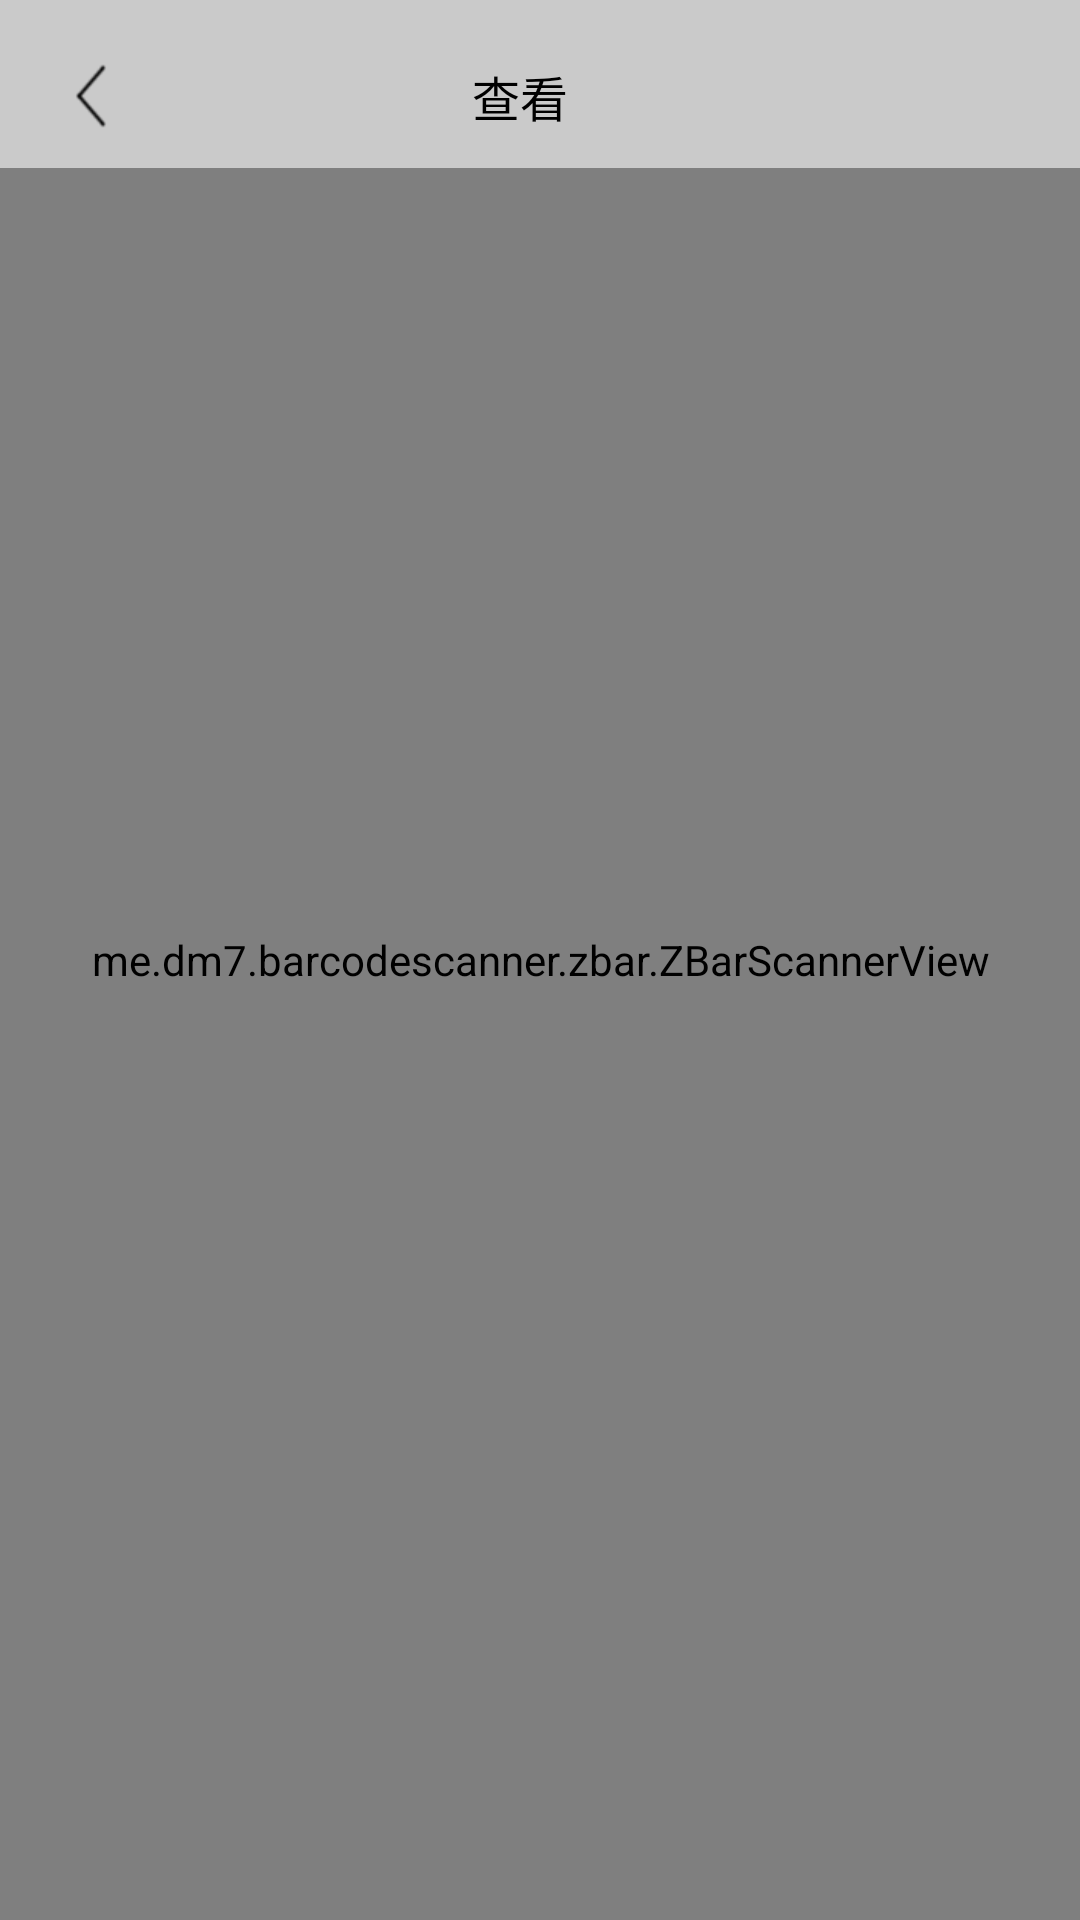

Produce the Android XML layout that renders to this screen, including the resource entries it uses.
<!-- AndroidManifest.xml: application theme TranslucentTheme -->
<!-- res/layout/activity_qr_scan_layout.xml -->
<?xml version="1.0" encoding="utf-8"?>
<RelativeLayout xmlns:android="http://schemas.android.com/apk/res/android"
    android:layout_width="match_parent"
    android:layout_height="match_parent"
    android:background="@color/photo_list_bg_color"
    android:orientation="vertical">

    <me.dm7.barcodescanner.zbar.ZBarScannerView
        android:id="@+id/scannerView"
        android:layout_width="match_parent"
        android:layout_height="match_parent" />


    <include layout="@layout/custom_action_bar_layout" />

</RelativeLayout>
<!-- res/layout/custom_action_bar_layout.xml (included above) -->
<?xml version="1.0" encoding="utf-8"?>
<LinearLayout xmlns:android="http://schemas.android.com/apk/res/android"
    xmlns:tools="http://schemas.android.com/tools"
    android:layout_width="match_parent"
    android:layout_height="?actionBarSize"
    android:background="@color/photo_list_bg_color"
    android:gravity="center_vertical"
    android:orientation="horizontal"
    android:paddingTop="8dp">


    <ImageView
        android:id="@+id/actionbarBack"
        android:layout_width="wrap_content"
        android:layout_height="wrap_content"
        android:layout_marginStart="20dp"
        android:onClick="onClick"
        android:padding="5dp"
        android:src="@mipmap/ic_action_bar_back"
        android:visibility="visible" />

    <TextView
        android:id="@+id/actionbarTitle"
        android:layout_width="0dp"
        android:layout_height="wrap_content"
        android:layout_marginEnd="20dp"
        android:layout_marginStart="20dp"
        android:layout_weight="1"
        android:maxLines="1"
        android:textAlignment="center"
        android:textColor="@color/black"
        android:textSize="16sp"
        tools:text="查看" />

    <ImageView
        android:id="@+id/actionbarAdd"
        android:layout_width="wrap_content"
        android:layout_height="wrap_content"
        android:layout_marginEnd="20dp"
        android:onClick="onClick"
        android:padding="5dp"
        android:src="@mipmap/action_bar_add"
        android:visibility="invisible" />


</LinearLayout>
<!-- resources referenced by this layout -->
<resources>
  <color name="black">#000</color>
  <color name="photo_list_bg_color">#c8dfdfdf</color>
  <!-- mipmap action_bar_add: png bitmap (mipmap-xhdpi, 2441 bytes) -->
  <!-- mipmap ic_action_bar_back: png bitmap (mipmap-hdpi, 1337 bytes) -->
  <style name="TranslucentTheme" parent="AppTheme">
          
      </style>
  <style name="AppTheme" parent="Theme.AppCompat.Light.DarkActionBar">
          
          <item name="colorPrimary">@color/colorPrimary</item>
          <item name="colorPrimaryDark">@color/colorPrimaryDark</item>
          <item name="colorAccent">@color/colorAccent</item>
      </style>
  <color name="colorPrimary">#3F51B5</color>
  <color name="colorPrimaryDark">#303F9F</color>
  <color name="colorAccent">#FF4081</color>
</resources>
